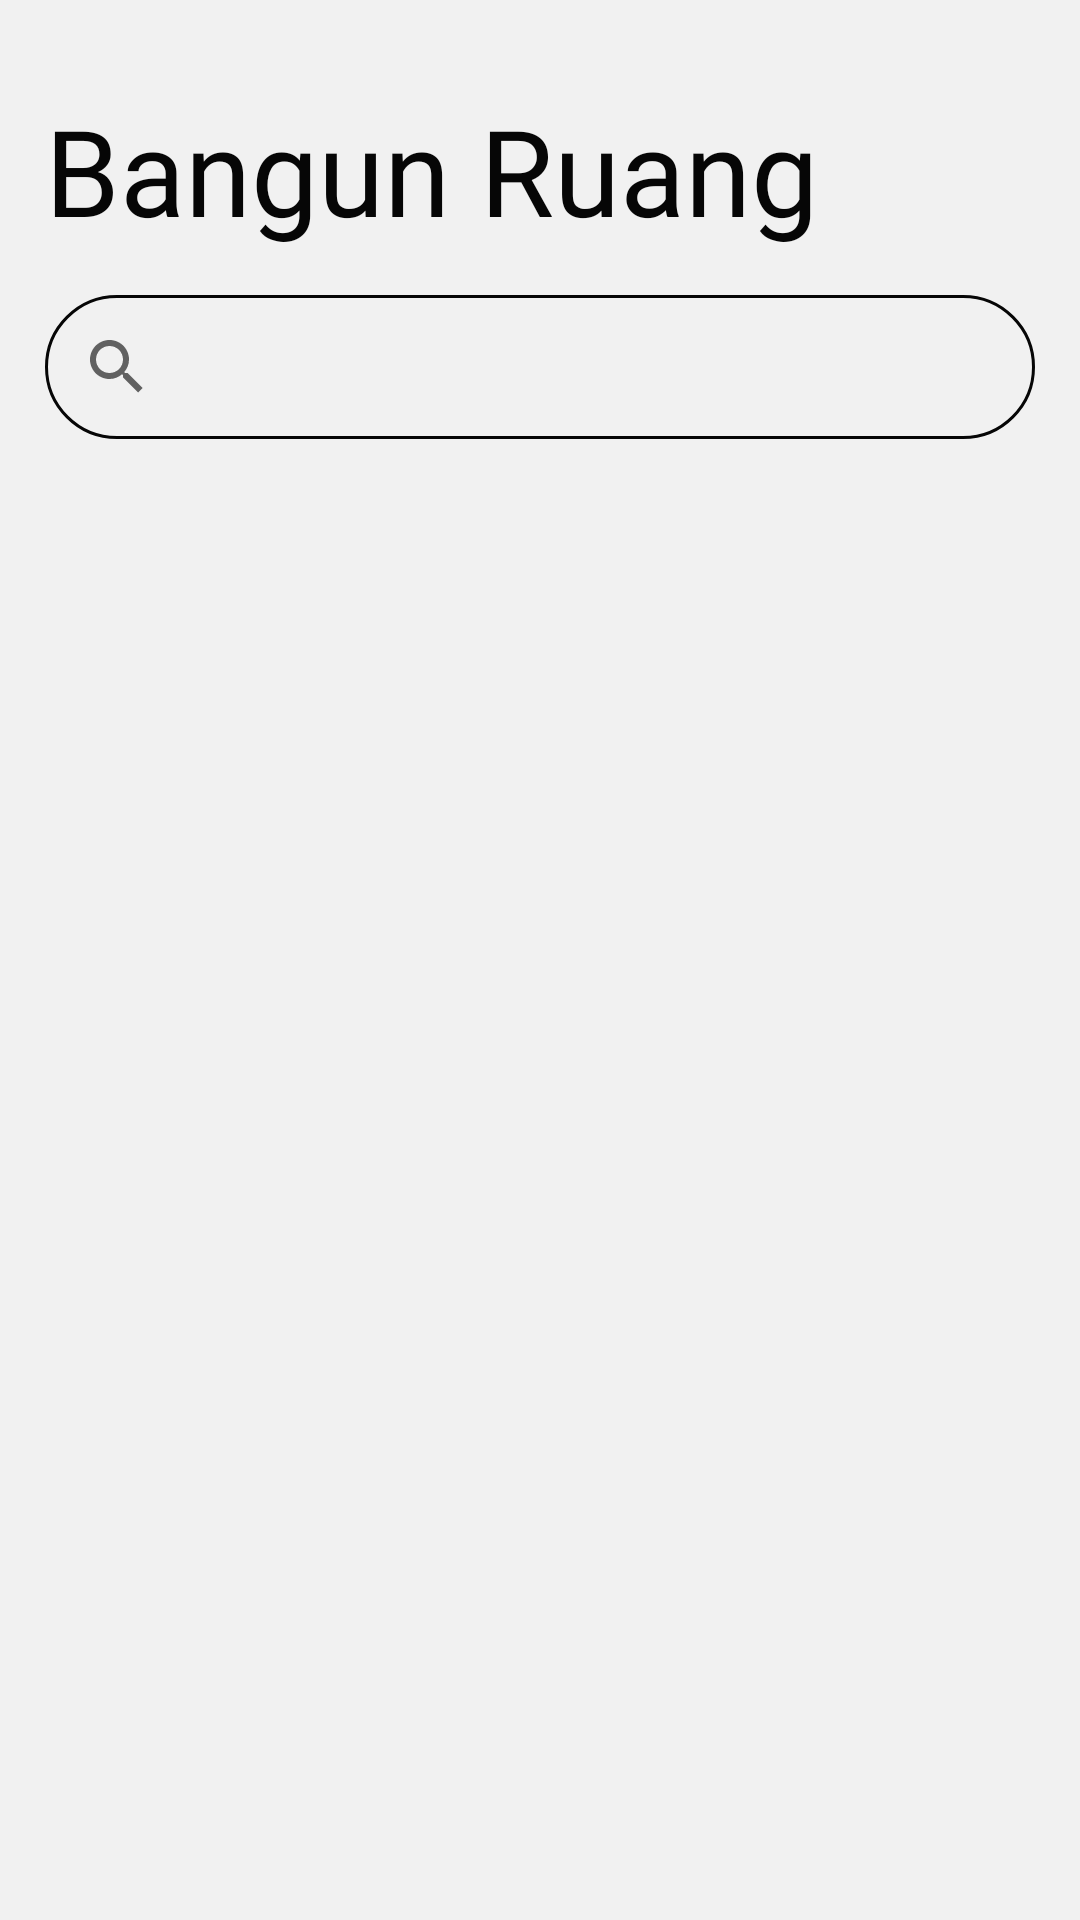

Produce the Android XML layout that renders to this screen, including the resource entries it uses.
<!-- AndroidManifest.xml: application theme Theme.DashboardApplication -->
<!-- res/layout/fragment_menu3d.xml -->
<?xml version="1.0" encoding="utf-8"?>
<androidx.constraintlayout.widget.ConstraintLayout xmlns:android="http://schemas.android.com/apk/res/android"
    android:layout_width="match_parent"
    android:layout_height="match_parent"
    xmlns:app="http://schemas.android.com/apk/res-auto">

    <LinearLayout
        android:layout_width="match_parent"
        android:layout_height="match_parent"
        android:background="@color/white"
        android:orientation="vertical">

        <TextView
            android:id="@+id/heading2"
            android:layout_width="wrap_content"
            android:layout_height="wrap_content"
            android:layout_marginTop="30dp"
            android:fontFamily="@font/montserrat_medium"
            android:gravity="center"
            android:text="Bangun Ruang"
            android:layout_marginStart="15dp"
            android:textAlignment="center"
            android:textColor="@color/black"
            android:textSize="40sp" />

        <androidx.appcompat.widget.SearchView
            android:layout_width="match_parent"
            android:layout_height="wrap_content"
            android:layout_marginStart="15dp"
            android:layout_marginEnd="15dp"
            android:layout_marginTop="15dp"
            android:background="@drawable/bg_search"
            />


        <GridLayout
            android:layout_width="match_parent"
            android:layout_height="match_parent"
            android:rowCount="3"
            android:columnCount="2"
            android:padding="15dp"
            android:layout_marginBottom="5dp">

            <androidx.recyclerview.widget.RecyclerView
                android:id="@+id/rv3dMenu"
                android:layout_width="match_parent"
                android:layout_height="match_parent"/>

        </GridLayout>

    </LinearLayout>

</androidx.constraintlayout.widget.ConstraintLayout>
<!-- resources referenced by this layout -->
<resources>
  <color name="black">#060606</color>
  <color name="white">#F1F1F1</color>
  <!-- drawable bg_search (drawable) -->
  <?xml version="1.0" encoding="utf-8"?>
  <shape xmlns:android="http://schemas.android.com/apk/res/android">
      <corners android:radius="30dp"/>
      <stroke android:color="@color/black" android:width="1dp"/>
      <solid android:color="@color/white"/>
  </shape>
  <style name="Theme.DashboardApplication" parent="Base.Theme.DashboardApplication" />
  <style name="Base.Theme.DashboardApplication" parent="Theme.AppCompat.DayNight.NoActionBar">
          
          <item name="colorPrimary">@color/black</item>
          <item name="colorSecondary">@color/white</item>
      </style>
</resources>
